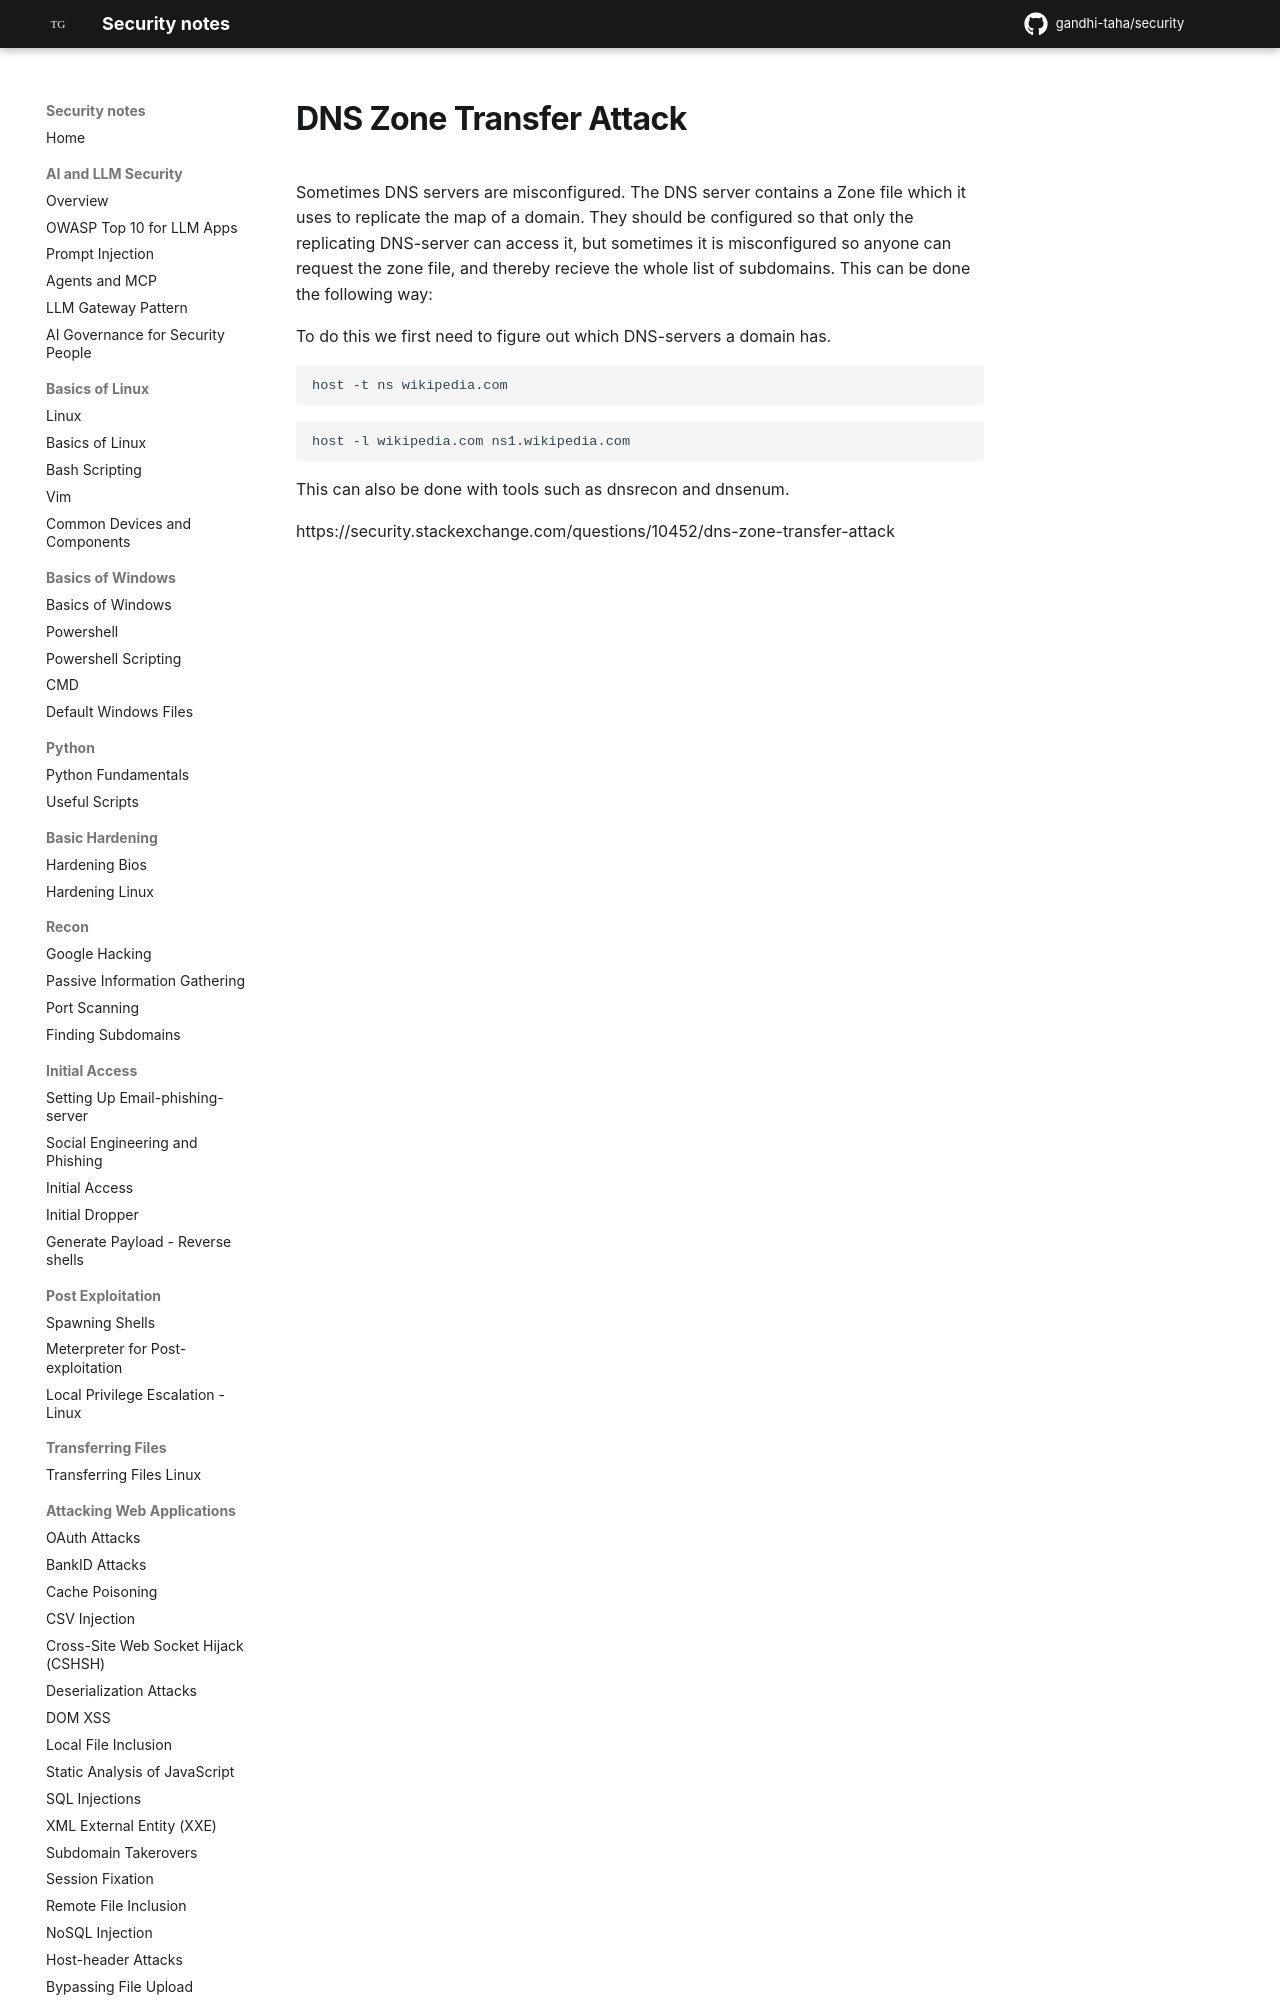

repository: gandhi-taha/security · page: attacking_internal_network/dns_zone_transfer_attack/index.html · generator: mkdocs

# DNS Zone Transfer Attack

Sometimes DNS servers are misconfigured. The DNS server contains a Zone file which it uses to replicate the map of a domain. They should be configured so that only the replicating DNS-server can access it, but sometimes it is misconfigured so anyone can request the zone file, and thereby recieve the
